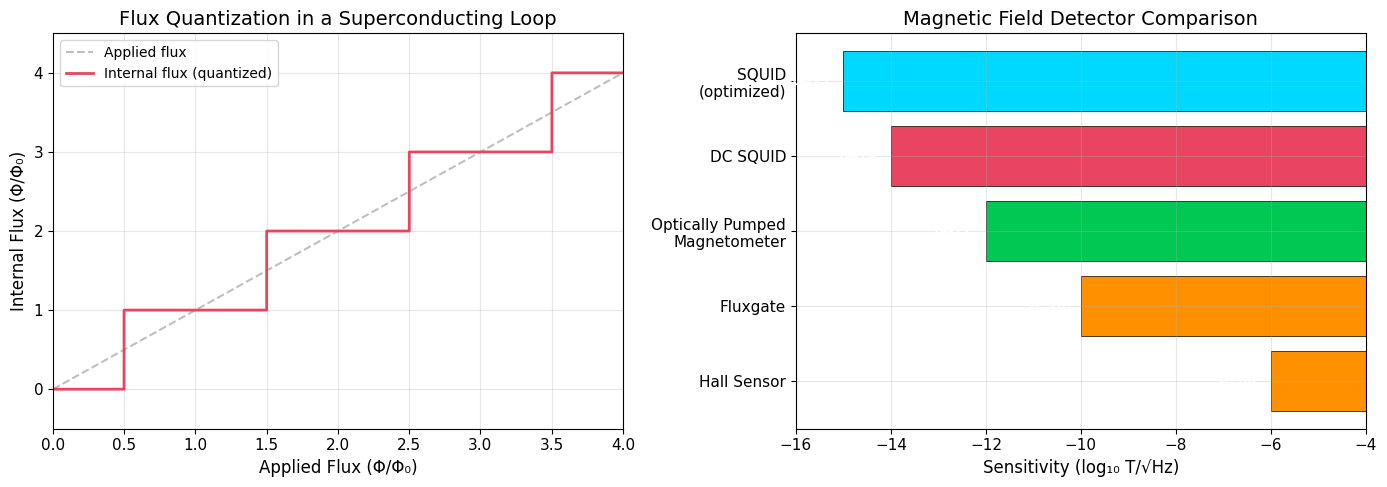
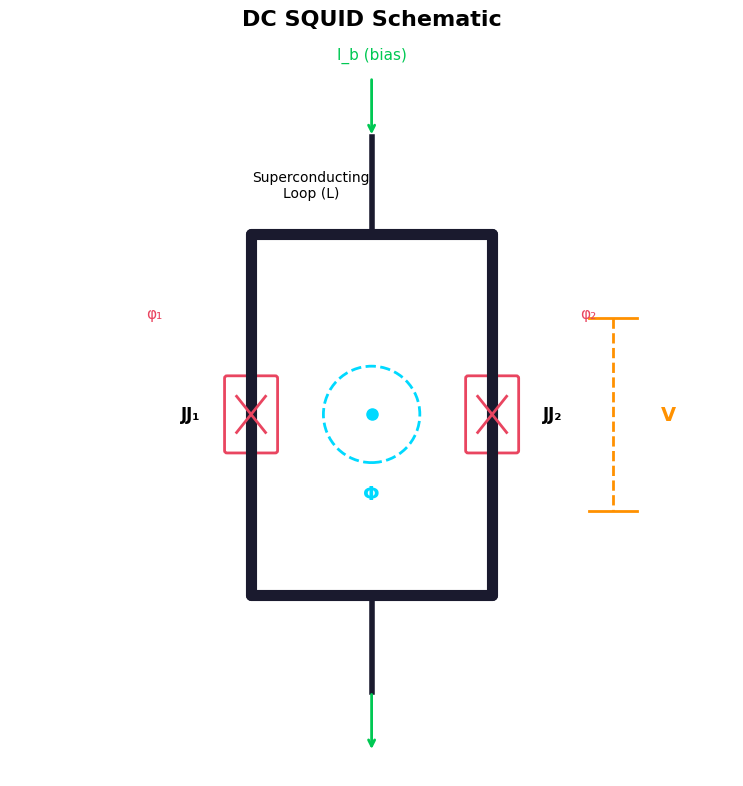
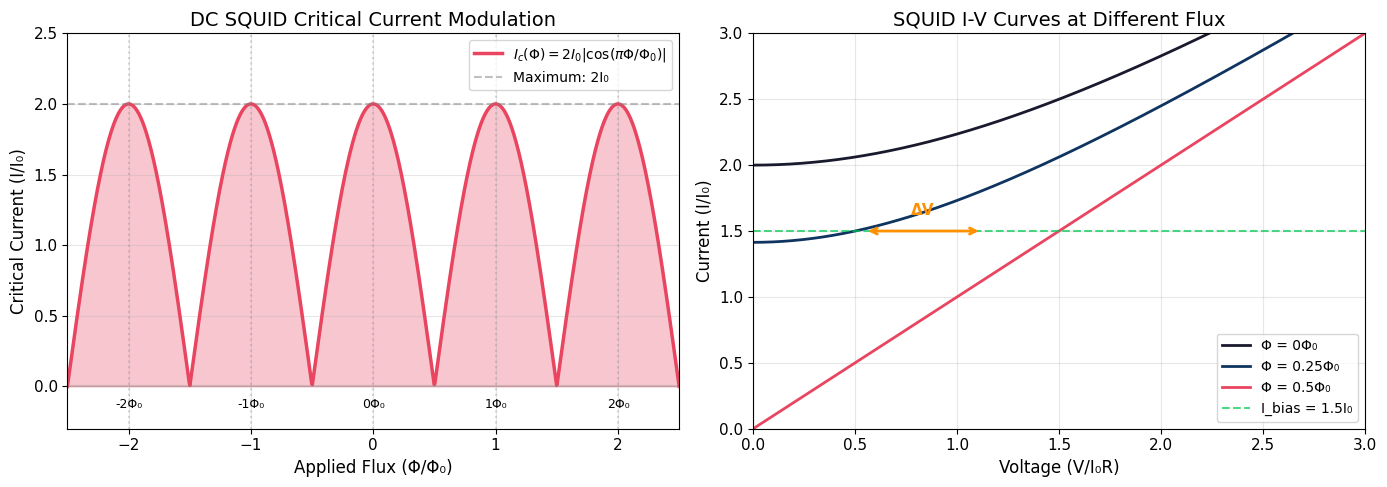
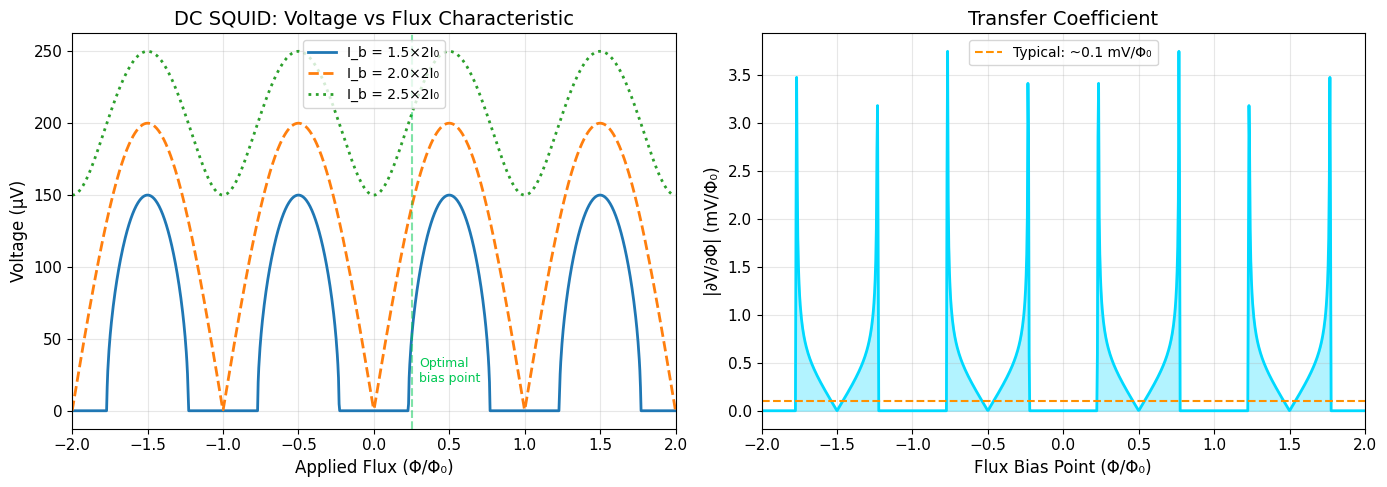
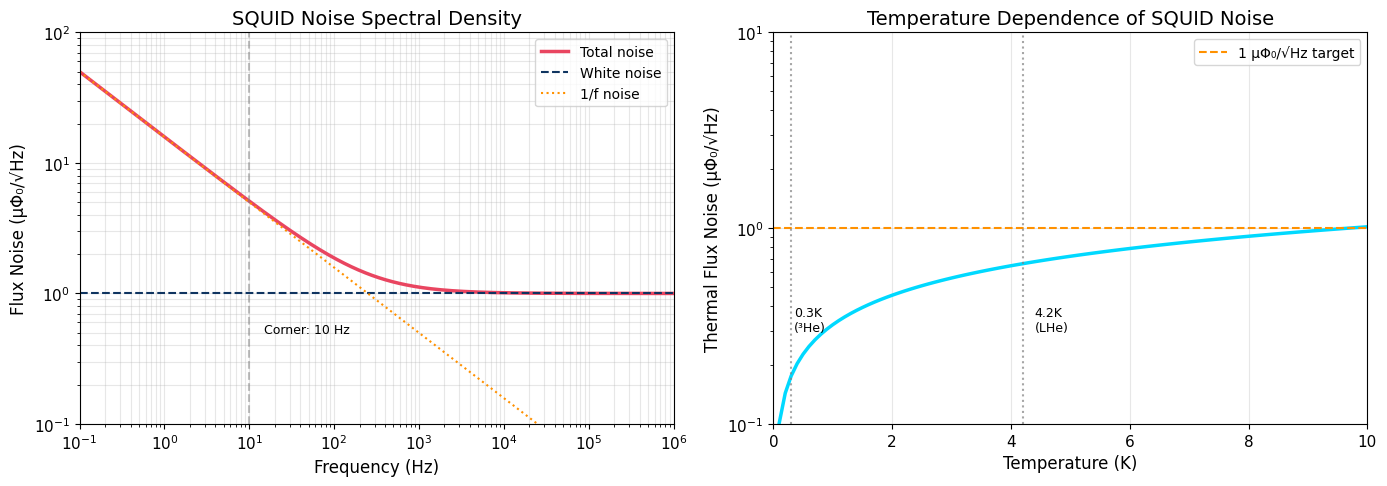
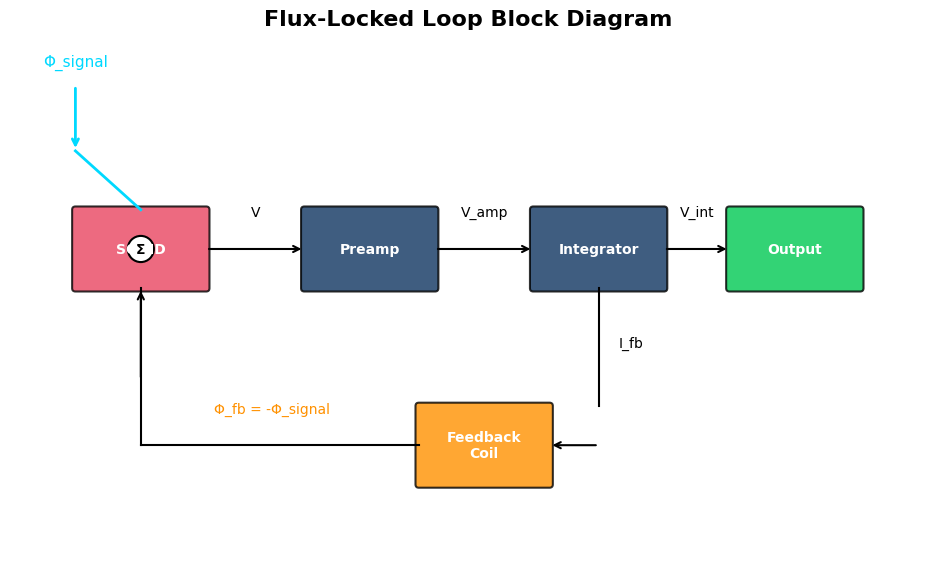
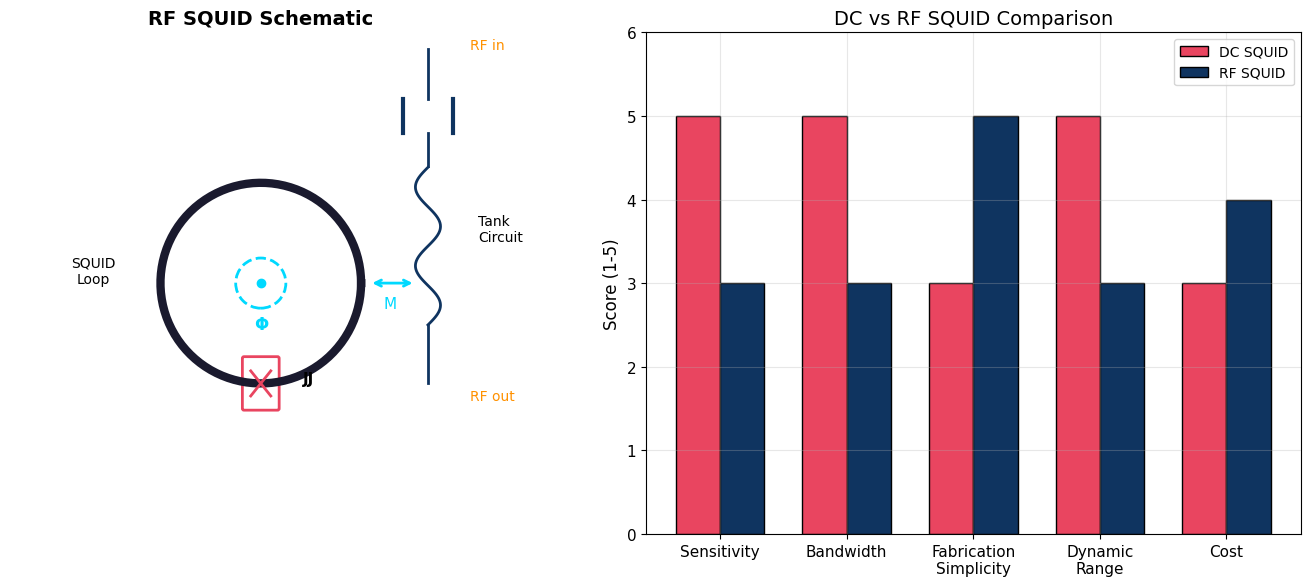
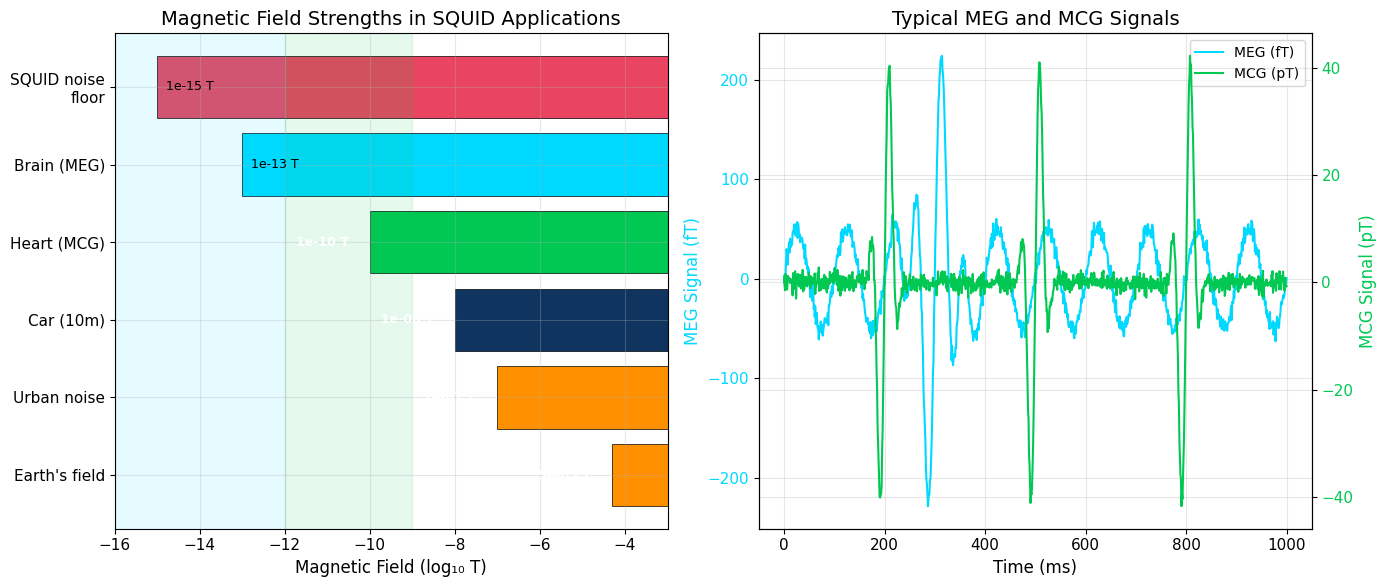
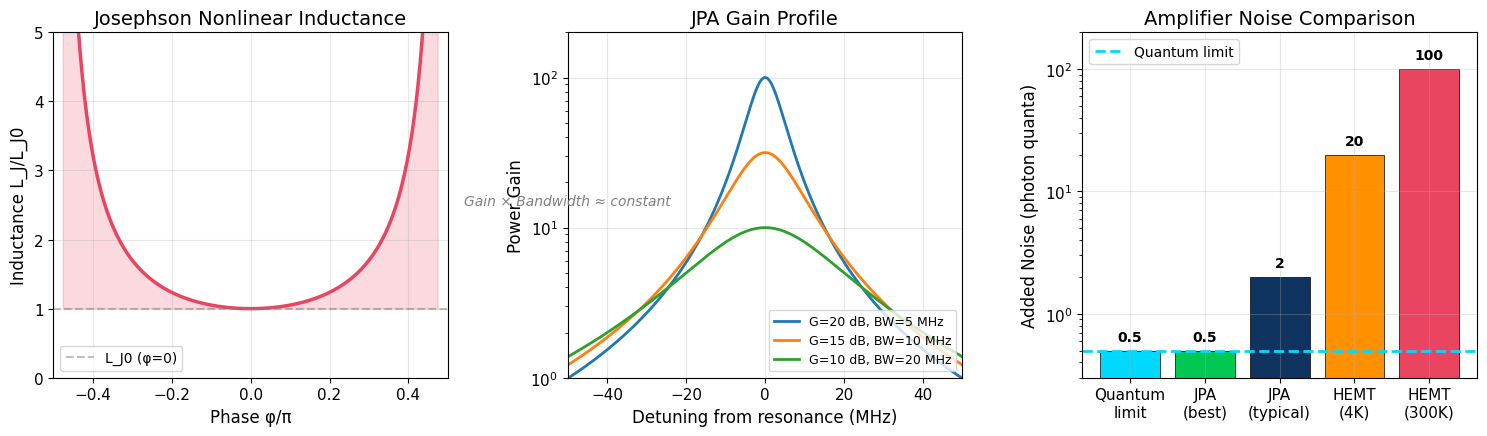
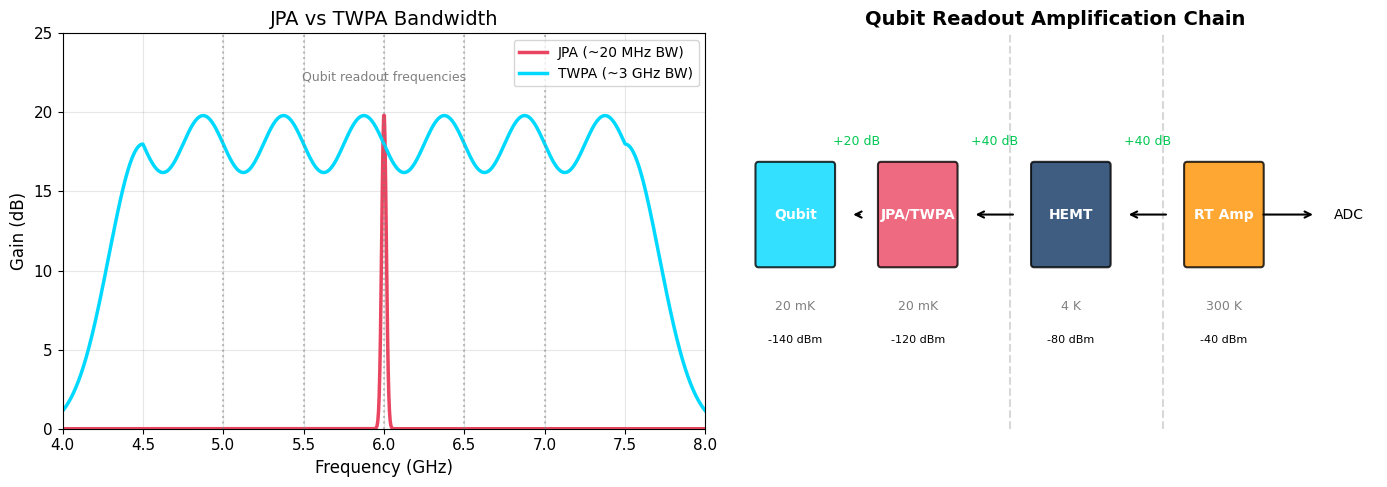
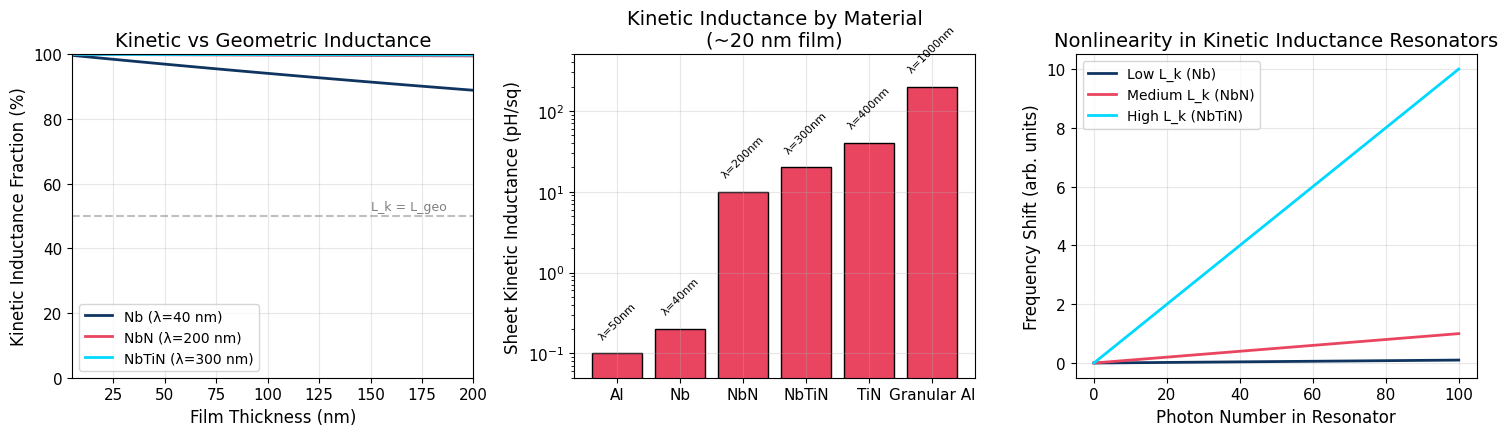
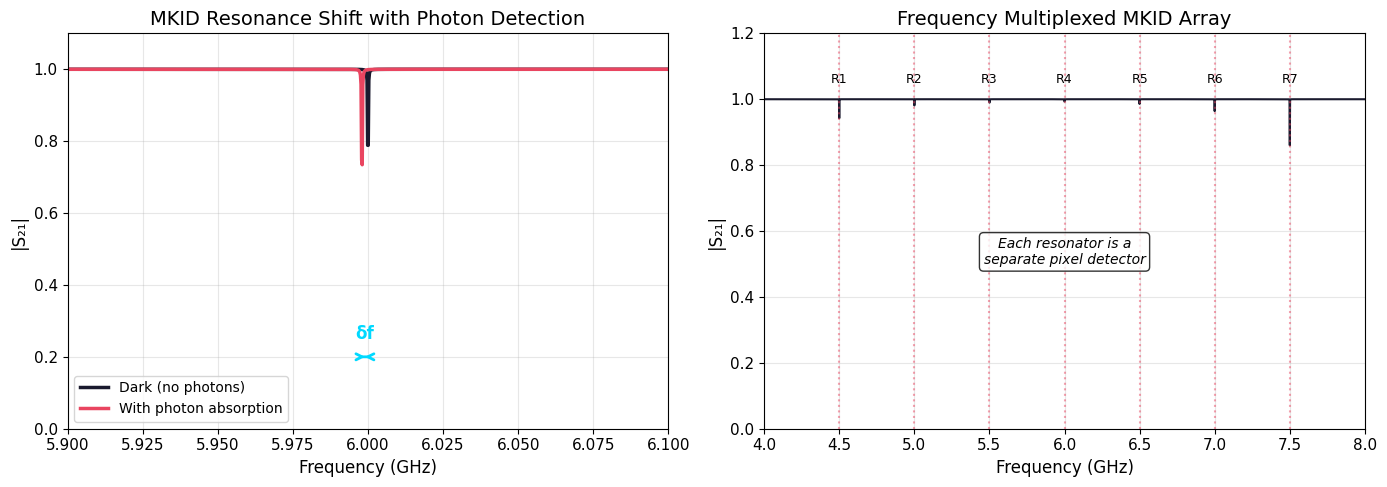
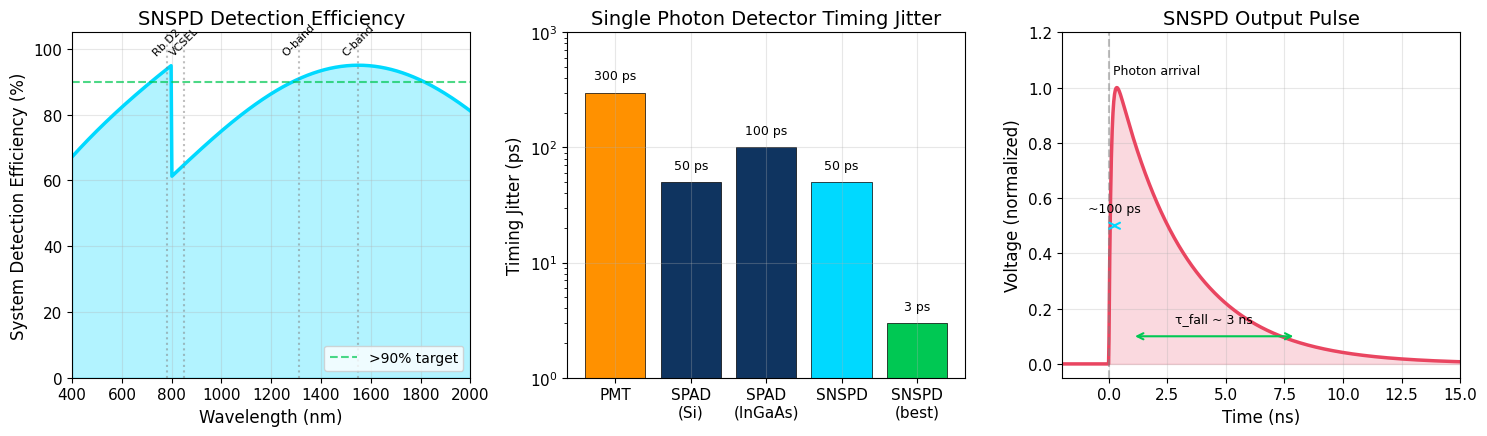
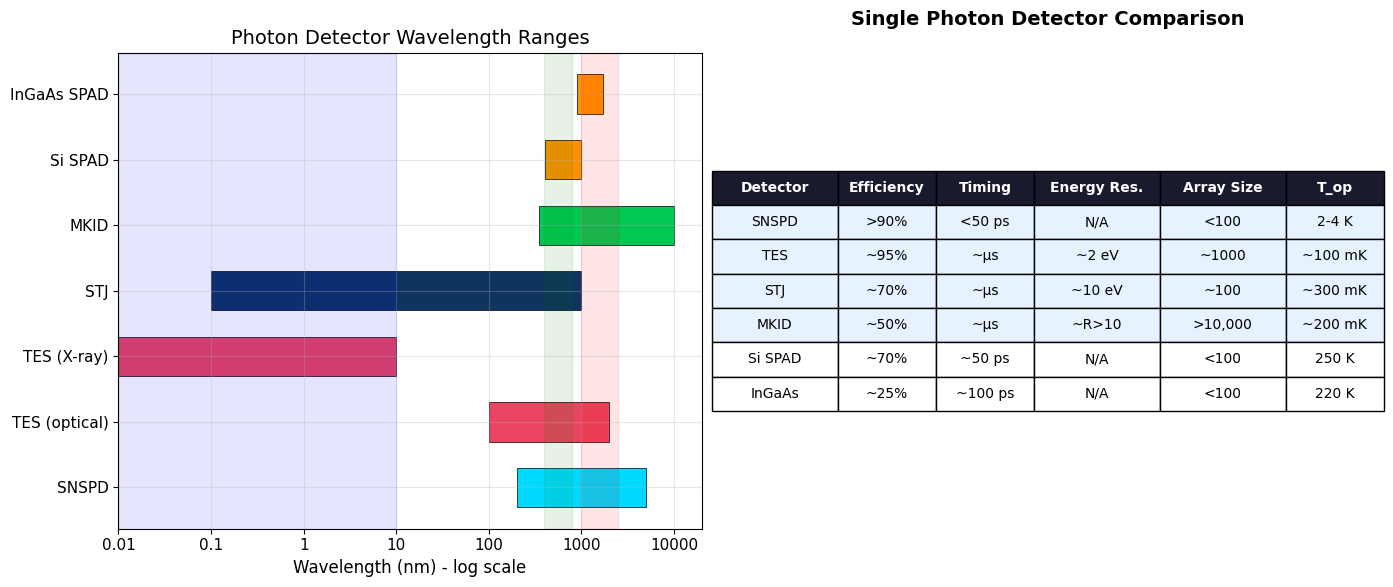

The script that saved these images, in order:
import numpy as np
import matplotlib.pyplot as plt
from matplotlib.patches import FancyBboxPatch, Circle, Arc, FancyArrowPatch
from matplotlib.lines import Line2D
import matplotlib.patches as mpatches

# Styling for all plots
plt.style.use('default')
plt.rcParams['figure.facecolor'] = 'white'
plt.rcParams['axes.facecolor'] = 'white'
plt.rcParams['axes.grid'] = True
plt.rcParams['grid.alpha'] = 0.3
plt.rcParams['font.size'] = 11
plt.rcParams['axes.labelsize'] = 12
plt.rcParams['axes.titlesize'] = 14
plt.rcParams['legend.fontsize'] = 10

# Color palette
COLORS = {
    'primary': '#1a1a2e',
    'secondary': '#16213e',
    'accent1': '#e94560',
    'accent2': '#0f3460',
    'highlight': '#00d9ff',
    'success': '#00c853',
    'warning': '#ff9100'
}

# Physical constants
PHI_0 = 2.067833848e-15  # Wb (magnetic flux quantum)
h = 6.62607015e-34       # J·s (Planck constant)
e = 1.602176634e-19      # C (electron charge)
k_B = 1.380649e-23       # J/K (Boltzmann constant)

# Visualize flux quantization
fig, axes = plt.subplots(1, 2, figsize=(14, 5))

# Left: Flux quantization concept
ax1 = axes[0]
phi_ext = np.linspace(0, 4, 1000)
phi_internal = np.round(phi_ext)  # Flux locks to nearest integer
screening_current = (phi_ext - phi_internal)  # Normalized

ax1.plot(phi_ext, phi_ext, '--', color='gray', alpha=0.5, label='Applied flux')
ax1.step(phi_ext, phi_internal, where='mid', linewidth=2, color=COLORS['accent1'], label='Internal flux (quantized)')
ax1.set_xlabel('Applied Flux (Φ/Φ₀)')
ax1.set_ylabel('Internal Flux (Φ/Φ₀)')
ax1.set_title('Flux Quantization in a Superconducting Loop')
ax1.legend()
ax1.set_xlim(0, 4)
ax1.set_ylim(-0.5, 4.5)

# Right: Sensitivity comparison
ax2 = axes[1]
detectors = ['Hall Sensor', 'Fluxgate', 'Optically Pumped\nMagnetometer', 'DC SQUID', 'SQUID\n(optimized)']
sensitivities = [1e-6, 1e-10, 1e-12, 1e-14, 1e-15]  # T/√Hz
colors = [COLORS['warning'], COLORS['warning'], COLORS['success'], COLORS['accent1'], COLORS['highlight']]

bars = ax2.barh(detectors, np.log10(sensitivities), color=colors, edgecolor='black', linewidth=0.5)
ax2.set_xlabel('Sensitivity (log₁₀ T/√Hz)')
ax2.set_title('Magnetic Field Detector Comparison')
ax2.set_xlim(-16, -4)

# Add value labels
for bar, sens in zip(bars, sensitivities):
    ax2.text(bar.get_width() - 0.3, bar.get_y() + bar.get_height()/2, 
             f'{sens:.0e}', va='center', ha='right', fontsize=9, color='white', fontweight='bold')

plt.tight_layout()
plt.show()

print(f"Flux quantum Φ₀ = {PHI_0:.4e} Wb")
print(f"For a 1 mm² loop, Φ₀ corresponds to a field of {PHI_0/1e-6:.2e} T")
print(f"SQUID can resolve ~10⁻⁶ Φ₀, enabling femtotesla sensitivity!")

# DC SQUID schematic
fig, ax = plt.subplots(1, 1, figsize=(10, 8))
ax.set_xlim(-3, 3)
ax.set_ylim(-3, 3)
ax.set_aspect('equal')
ax.axis('off')
ax.set_title('DC SQUID Schematic', fontsize=16, fontweight='bold', pad=20)

# Draw superconducting loop
loop_color = COLORS['primary']
loop_width = 8

# Left side of loop
ax.plot([-1, -1], [-1.5, 1.5], color=loop_color, linewidth=loop_width, solid_capstyle='round')
# Right side of loop
ax.plot([1, 1], [-1.5, 1.5], color=loop_color, linewidth=loop_width, solid_capstyle='round')
# Top connection
ax.plot([-1, 1], [1.5, 1.5], color=loop_color, linewidth=loop_width, solid_capstyle='round')
# Bottom connection
ax.plot([-1, 1], [-1.5, -1.5], color=loop_color, linewidth=loop_width, solid_capstyle='round')

# Draw Josephson junctions (as X symbols)
jj_size = 0.25
for x_pos in [-1, 1]:
    y_pos = 0
    # Junction box
    rect = FancyBboxPatch((x_pos-0.2, y_pos-0.3), 0.4, 0.6, 
                          boxstyle="round,pad=0.02", facecolor='white', 
                          edgecolor=COLORS['accent1'], linewidth=2)
    ax.add_patch(rect)
    # X inside
    ax.plot([x_pos-0.12, x_pos+0.12], [y_pos-0.15, y_pos+0.15], color=COLORS['accent1'], linewidth=2)
    ax.plot([x_pos-0.12, x_pos+0.12], [y_pos+0.15, y_pos-0.15], color=COLORS['accent1'], linewidth=2)

# Bias current arrows
ax.annotate('', xy=(0, 2.3), xytext=(0, 2.8),
            arrowprops=dict(arrowstyle='->', color=COLORS['success'], lw=2))
ax.text(0, 2.95, 'I_b (bias)', ha='center', fontsize=11, color=COLORS['success'])

ax.annotate('', xy=(0, -2.8), xytext=(0, -2.3),
            arrowprops=dict(arrowstyle='->', color=COLORS['success'], lw=2))

# Current flow lines
ax.plot([0, 0], [1.5, 2.3], color=loop_color, linewidth=4)
ax.plot([0, 0], [-1.5, -2.3], color=loop_color, linewidth=4)

# Voltage measurement
ax.plot([1.8, 2.2], [0.8, 0.8], color=COLORS['warning'], linewidth=2)
ax.plot([1.8, 2.2], [-0.8, -0.8], color=COLORS['warning'], linewidth=2)
ax.plot([2, 2], [0.8, -0.8], color=COLORS['warning'], linewidth=2, linestyle='--')
ax.text(2.4, 0, 'V', fontsize=14, ha='left', va='center', color=COLORS['warning'], fontweight='bold')

# Magnetic flux symbol
circle = Circle((0, 0), 0.4, fill=False, color=COLORS['highlight'], linewidth=2, linestyle='--')
ax.add_patch(circle)
ax.plot([0], [0], 'o', markersize=8, color=COLORS['highlight'])
ax.text(0, -0.7, 'Φ', fontsize=14, ha='center', color=COLORS['highlight'], fontweight='bold')

# Labels
ax.text(-1.5, 0, 'JJ₁', fontsize=12, ha='center', va='center', fontweight='bold')
ax.text(1.5, 0, 'JJ₂', fontsize=12, ha='center', va='center', fontweight='bold')
ax.text(-0.5, 1.8, 'Superconducting\nLoop (L)', fontsize=10, ha='center')

# Phase labels
ax.text(-1.8, 0.8, 'φ₁', fontsize=11, ha='center', color=COLORS['accent1'])
ax.text(1.8, 0.8, 'φ₂', fontsize=11, ha='center', color=COLORS['accent1'])

plt.tight_layout()
plt.show()

# Critical current modulation
fig, axes = plt.subplots(1, 2, figsize=(14, 5))

# Left: Critical current vs flux
ax1 = axes[0]
phi = np.linspace(-2.5, 2.5, 1000)
I_0 = 1  # Normalized critical current per junction
I_c = 2 * I_0 * np.abs(np.cos(np.pi * phi))

ax1.fill_between(phi, 0, I_c, alpha=0.3, color=COLORS['accent1'])
ax1.plot(phi, I_c, linewidth=2.5, color=COLORS['accent1'], label=r'$I_c(\Phi) = 2I_0|\cos(\pi\Phi/\Phi_0)|$')
ax1.axhline(y=2*I_0, color='gray', linestyle='--', alpha=0.5, label='Maximum: 2I₀')
ax1.axhline(y=0, color='gray', linestyle='-', alpha=0.3)

# Mark key points
for n in range(-2, 3):
    ax1.axvline(x=n, color='gray', linestyle=':', alpha=0.3)
    ax1.text(n, -0.15, f'{n}Φ₀', ha='center', fontsize=9)

ax1.set_xlabel('Applied Flux (Φ/Φ₀)')
ax1.set_ylabel('Critical Current (I/I₀)')
ax1.set_title('DC SQUID Critical Current Modulation')
ax1.set_xlim(-2.5, 2.5)
ax1.set_ylim(-0.3, 2.5)
ax1.legend(loc='upper right')

# Right: I-V characteristics at different flux values
ax2 = axes[1]
V = np.linspace(0, 3, 500)

flux_values = [0, 0.25, 0.5]  # Φ/Φ₀
colors_iv = [COLORS['primary'], COLORS['accent2'], COLORS['accent1']]
R_n = 1  # Normal resistance

for phi_val, color in zip(flux_values, colors_iv):
    I_c_phi = 2 * I_0 * np.abs(np.cos(np.pi * phi_val))
    # Simplified I-V: I = sqrt(I_c² + (V/R_n)²)
    I = np.sqrt(I_c_phi**2 + (V/R_n)**2)
    ax2.plot(V, I, linewidth=2, color=color, label=f'Φ = {phi_val}Φ₀')

# Add bias point
I_bias = 1.5
ax2.axhline(y=I_bias, color=COLORS['success'], linestyle='--', alpha=0.7, label=f'I_bias = {I_bias}I₀')

# Show voltage modulation
ax2.annotate('', xy=(0.55, I_bias), xytext=(1.12, I_bias),
             arrowprops=dict(arrowstyle='<->', color=COLORS['warning'], lw=2))
ax2.text(0.83, I_bias+0.12, 'ΔV', fontsize=11, ha='center', color=COLORS['warning'], fontweight='bold')

ax2.set_xlabel('Voltage (V/I₀R)')
ax2.set_ylabel('Current (I/I₀)')
ax2.set_title('SQUID I-V Curves at Different Flux')
ax2.legend(loc='lower right')
ax2.set_xlim(0, 3)
ax2.set_ylim(0, 3)

plt.tight_layout()
plt.show()

# V-Φ characteristic
fig, axes = plt.subplots(1, 2, figsize=(14, 5))

# Left: V-Φ curve
ax1 = axes[0]
phi = np.linspace(-2, 2, 1000)

# Simulated V-Φ at different bias currents
I_0 = 10e-6  # 10 μA
R_n = 10     # 10 Ω
I_c_R_n = I_0 * R_n  # 100 μV

def V_phi(phi, I_bias_ratio):
    """Approximate V-Φ characteristic"""
    I_c = 2 * np.abs(np.cos(np.pi * phi))
    # Above critical current, V depends on excess current
    V = np.sqrt(np.maximum(0, I_bias_ratio**2 - I_c**2))
    return V

for I_ratio, ls in [(1.5, '-'), (2.0, '--'), (2.5, ':')]:
    V = V_phi(phi, I_ratio) * I_c_R_n * 1e6  # Convert to μV
    ax1.plot(phi, V, linewidth=2, linestyle=ls, label=f'I_b = {I_ratio}×2I₀')

ax1.set_xlabel('Applied Flux (Φ/Φ₀)')
ax1.set_ylabel('Voltage (μV)')
ax1.set_title('DC SQUID: Voltage vs Flux Characteristic')
ax1.legend()
ax1.set_xlim(-2, 2)

# Mark optimal operating point
ax1.axvline(x=0.25, color=COLORS['success'], linestyle='--', alpha=0.5)
ax1.text(0.3, 20, 'Optimal\nbias point', fontsize=9, color=COLORS['success'])

# Right: Transfer function (dV/dΦ)
ax2 = axes[1]
phi_fine = np.linspace(-2, 2, 1000)
V_curve = V_phi(phi_fine, 1.5)
dV_dPhi = np.gradient(V_curve, phi_fine[1]-phi_fine[0])

# Scale to mV/Φ₀
transfer_coeff = dV_dPhi * I_c_R_n * 1e3  # mV/Φ₀

ax2.fill_between(phi_fine, 0, np.abs(transfer_coeff), alpha=0.3, color=COLORS['highlight'])
ax2.plot(phi_fine, np.abs(transfer_coeff), linewidth=2, color=COLORS['highlight'])
ax2.axhline(y=0.1, color=COLORS['warning'], linestyle='--', label='Typical: ~0.1 mV/Φ₀')

ax2.set_xlabel('Flux Bias Point (Φ/Φ₀)')
ax2.set_ylabel('|∂V/∂Φ| (mV/Φ₀)')
ax2.set_title('Transfer Coefficient')
ax2.legend()
ax2.set_xlim(-2, 2)

plt.tight_layout()
plt.show()

# Calculate typical values
print("Typical DC SQUID Parameters:")
print(f"  Junction critical current I₀ = 10 μA")
print(f"  Junction normal resistance R_n = 10 Ω")
print(f"  I₀R_n product = {I_0 * R_n * 1e6:.0f} μV")
print(f"  Maximum transfer coefficient ≈ {0.1:.1f} mV/Φ₀")
print(f"  For 1 fT field in 1 mm² loop: ΔΦ = {1e-15 * 1e-6 / PHI_0:.2e} Φ₀")

# SQUID noise analysis
fig, axes = plt.subplots(1, 2, figsize=(14, 5))

# Left: Noise spectral density
ax1 = axes[0]
freq = np.logspace(-1, 6, 1000)  # 0.1 Hz to 1 MHz

# White noise floor
white_noise = 1e-6 * np.ones_like(freq)  # 1 μΦ₀/√Hz

# 1/f noise
f_corner = 10  # Hz
one_f_noise = 5e-6 * np.sqrt(f_corner / freq)

# Total noise
total_noise = np.sqrt(white_noise**2 + one_f_noise**2)

ax1.loglog(freq, total_noise * 1e6, linewidth=2.5, color=COLORS['accent1'], label='Total noise')
ax1.loglog(freq, white_noise * 1e6, '--', linewidth=1.5, color=COLORS['accent2'], label='White noise')
ax1.loglog(freq, one_f_noise * 1e6, ':', linewidth=1.5, color=COLORS['warning'], label='1/f noise')

ax1.axvline(x=f_corner, color='gray', linestyle='--', alpha=0.5)
ax1.text(f_corner*1.5, 0.5, f'Corner: {f_corner} Hz', fontsize=9)

ax1.set_xlabel('Frequency (Hz)')
ax1.set_ylabel('Flux Noise (μΦ₀/√Hz)')
ax1.set_title('SQUID Noise Spectral Density')
ax1.legend(loc='upper right')
ax1.set_xlim(0.1, 1e6)
ax1.set_ylim(0.1, 100)
ax1.grid(True, which='both', alpha=0.3)

# Right: Noise vs temperature
ax2 = axes[1]
T = np.linspace(0.1, 10, 100)  # Temperature in K
L = 100e-12  # 100 pH loop inductance
R = 5  # 5 Ω

# Thermal flux noise
S_Phi_thermal = np.sqrt(16 * k_B * T * L**2 / R) / PHI_0  # In units of Φ₀/√Hz

ax2.semilogy(T, S_Phi_thermal * 1e6, linewidth=2.5, color=COLORS['highlight'])
ax2.axhline(y=1, color=COLORS['warning'], linestyle='--', label='1 μΦ₀/√Hz target')
ax2.axvline(x=4.2, color='gray', linestyle=':', alpha=0.7)
ax2.text(4.4, 0.3, '4.2K\n(LHe)', fontsize=9, ha='left')
ax2.axvline(x=0.3, color='gray', linestyle=':', alpha=0.7)
ax2.text(0.35, 0.3, '0.3K\n(³He)', fontsize=9, ha='left')

ax2.set_xlabel('Temperature (K)')
ax2.set_ylabel('Thermal Flux Noise (μΦ₀/√Hz)')
ax2.set_title('Temperature Dependence of SQUID Noise')
ax2.legend()
ax2.set_xlim(0, 10)
ax2.set_ylim(0.1, 10)

plt.tight_layout()
plt.show()

# Flux-locked loop block diagram
fig, ax = plt.subplots(1, 1, figsize=(14, 6))
ax.set_xlim(-1, 13)
ax.set_ylim(-2, 6)
ax.set_aspect('equal')
ax.axis('off')
ax.set_title('Flux-Locked Loop Block Diagram', fontsize=16, fontweight='bold', pad=20)

# Define block positions and sizes
block_height = 1.2
block_width = 2

def draw_block(ax, x, y, text, color=COLORS['primary']):
    rect = FancyBboxPatch((x, y-block_height/2), block_width, block_height,
                          boxstyle="round,pad=0.05", facecolor=color, 
                          edgecolor='black', linewidth=1.5, alpha=0.8)
    ax.add_patch(rect)
    ax.text(x + block_width/2, y, text, ha='center', va='center', 
            fontsize=10, fontweight='bold', color='white')

# Draw blocks
draw_block(ax, 0, 3, 'SQUID', COLORS['accent1'])
draw_block(ax, 3.5, 3, 'Preamp', COLORS['accent2'])
draw_block(ax, 7, 3, 'Integrator', COLORS['accent2'])
draw_block(ax, 10, 3, 'Output', COLORS['success'])

# Feedback path
draw_block(ax, 5.25, 0, 'Feedback\nCoil', COLORS['warning'])

# Arrows - forward path
for x1, x2 in [(2, 3.5), (5.5, 7), (9, 10)]:
    ax.annotate('', xy=(x2, 3), xytext=(x1, 3),
                arrowprops=dict(arrowstyle='->', color='black', lw=1.5))

# Feedback arrows
ax.plot([8, 8], [3-block_height/2, 0.6], color='black', linewidth=1.5)
ax.annotate('', xy=(7.25, 0), xytext=(8, 0),
            arrowprops=dict(arrowstyle='->', color='black', lw=1.5))
ax.plot([5.25, 1], [0, 0], color='black', linewidth=1.5)
ax.plot([1, 1], [0, 3-block_height/2], color='black', linewidth=1.5)
ax.annotate('', xy=(1, 2.4), xytext=(1, 1),
            arrowprops=dict(arrowstyle='->', color='black', lw=1.5))

# Input signal
ax.annotate('', xy=(0, 4.5), xytext=(0, 5.5),
            arrowprops=dict(arrowstyle='->', color=COLORS['highlight'], lw=2))
ax.text(0, 5.8, 'Φ_signal', ha='center', fontsize=11, color=COLORS['highlight'])
ax.plot([0, 1], [4.5, 3+block_height/2], color=COLORS['highlight'], linewidth=2)

# Labels
ax.text(2.75, 3.5, 'V', fontsize=10, ha='center')
ax.text(6.25, 3.5, 'V_amp', fontsize=10, ha='center')
ax.text(9.5, 3.5, 'V_int', fontsize=10, ha='center')
ax.text(8.5, 1.5, 'I_fb', fontsize=10, ha='center')
ax.text(3, 0.5, 'Φ_fb = -Φ_signal', fontsize=10, ha='center', color=COLORS['warning'])

# Add summing junction at SQUID
circle = Circle((1, 3), 0.2, fill=True, facecolor='white', edgecolor='black', linewidth=1.5)
ax.add_patch(circle)
ax.text(1, 3, 'Σ', ha='center', va='center', fontsize=10, fontweight='bold')

plt.tight_layout()
plt.show()

print("Flux-Locked Loop Advantages:")
print("  • Linear response over many flux quanta")
print("  • Dynamic range: >10⁶ (>120 dB)")
print("  • Bandwidth: DC to ~MHz")
print("  • Slew rate: ~10⁶ Φ₀/s typical")

# RF SQUID schematic and comparison
fig, axes = plt.subplots(1, 2, figsize=(14, 6))

# Left: RF SQUID schematic
ax1 = axes[0]
ax1.set_xlim(-3, 3)
ax1.set_ylim(-3, 3)
ax1.set_aspect('equal')
ax1.axis('off')
ax1.set_title('RF SQUID Schematic', fontsize=14, fontweight='bold')

# SQUID loop
loop_color = COLORS['primary']
theta = np.linspace(0, 2*np.pi, 100)
r = 1.2
x_loop = r * np.cos(theta)
y_loop = r * np.sin(theta)
ax1.plot(x_loop, y_loop, color=loop_color, linewidth=6)

# Single junction at bottom
rect = FancyBboxPatch((-0.2, -1.5), 0.4, 0.6, 
                      boxstyle="round,pad=0.02", facecolor='white', 
                      edgecolor=COLORS['accent1'], linewidth=2)
ax1.add_patch(rect)
ax1.plot([-0.12, 0.12], [-1.35, -1.05], color=COLORS['accent1'], linewidth=2)
ax1.plot([-0.12, 0.12], [-1.05, -1.35], color=COLORS['accent1'], linewidth=2)
ax1.text(0.5, -1.2, 'JJ', fontsize=11, fontweight='bold')

# Tank circuit (LC resonator)
# Inductor (coil symbol)
t = np.linspace(0, 4*np.pi, 100)
x_coil = 2 + 0.15 * np.sin(t)
y_coil = -0.5 + t * 0.15
ax1.plot(x_coil, y_coil, color=COLORS['accent2'], linewidth=2)

# Capacitor
ax1.plot([1.7, 1.7], [1.8, 2.2], color=COLORS['accent2'], linewidth=3)
ax1.plot([2.3, 2.3], [1.8, 2.2], color=COLORS['accent2'], linewidth=3)

# Connections
ax1.plot([2, 2], [1.4, 1.8], color=COLORS['accent2'], linewidth=2)
ax1.plot([2, 2], [2.2, 2.8], color=COLORS['accent2'], linewidth=2)
ax1.plot([2, 2], [-1.2, -0.5], color=COLORS['accent2'], linewidth=2)

# RF drive
ax1.text(2.5, 2.8, 'RF in', fontsize=10, color=COLORS['warning'])
ax1.text(2.5, -1.4, 'RF out', fontsize=10, color=COLORS['warning'])

# Mutual inductance coupling
ax1.annotate('', xy=(1.3, 0), xytext=(1.85, 0),
             arrowprops=dict(arrowstyle='<->', color=COLORS['highlight'], lw=2))
ax1.text(1.55, -0.3, 'M', fontsize=11, ha='center', color=COLORS['highlight'])

# Flux
circle = Circle((0, 0), 0.3, fill=False, color=COLORS['highlight'], linewidth=2, linestyle='--')
ax1.add_patch(circle)
ax1.plot([0], [0], 'o', markersize=6, color=COLORS['highlight'])
ax1.text(0, -0.55, 'Φ', fontsize=12, ha='center', color=COLORS['highlight'], fontweight='bold')

# Labels
ax1.text(-2, 0, 'SQUID\nLoop', fontsize=10, ha='center')
ax1.text(2.6, 0.5, 'Tank\nCircuit', fontsize=10, ha='left')

# Right: Performance comparison
ax2 = axes[1]
categories = ['Sensitivity', 'Bandwidth', 'Fabrication\nSimplicity', 'Dynamic\nRange', 'Cost']
dc_scores = [5, 5, 3, 5, 3]
rf_scores = [3, 3, 5, 3, 4]

x = np.arange(len(categories))
width = 0.35

bars1 = ax2.bar(x - width/2, dc_scores, width, label='DC SQUID', color=COLORS['accent1'], edgecolor='black')
bars2 = ax2.bar(x + width/2, rf_scores, width, label='RF SQUID', color=COLORS['accent2'], edgecolor='black')

ax2.set_ylabel('Score (1-5)')
ax2.set_title('DC vs RF SQUID Comparison')
ax2.set_xticks(x)
ax2.set_xticklabels(categories)
ax2.legend()
ax2.set_ylim(0, 6)

plt.tight_layout()
plt.show()

# SQUID application visualization
fig, axes = plt.subplots(1, 2, figsize=(14, 6))

# Left: Field strength comparison
ax1 = axes[0]
sources = ['Earth\'s field', 'Urban noise', 'Car (10m)', 'Heart (MCG)', 'Brain (MEG)', 'SQUID noise\nfloor']
fields = [5e-5, 1e-7, 1e-8, 1e-10, 1e-13, 1e-15]  # Tesla
colors = [COLORS['warning'], COLORS['warning'], COLORS['accent2'], 
          COLORS['success'], COLORS['highlight'], COLORS['accent1']]

y_pos = np.arange(len(sources))
bars = ax1.barh(y_pos, np.log10(fields), color=colors, edgecolor='black', linewidth=0.5)

ax1.set_yticks(y_pos)
ax1.set_yticklabels(sources)
ax1.set_xlabel('Magnetic Field (log₁₀ T)')
ax1.set_title('Magnetic Field Strengths in SQUID Applications')
ax1.set_xlim(-16, -3)

# Add value labels
for bar, field in zip(bars, fields):
    if field >= 1e-10:
        ax1.text(bar.get_width() - 0.5, bar.get_y() + bar.get_height()/2, 
                 f'{field:.0e} T', va='center', ha='right', fontsize=9, color='white', fontweight='bold')
    else:
        ax1.text(bar.get_width() + 0.2, bar.get_y() + bar.get_height()/2, 
                 f'{field:.0e} T', va='center', ha='left', fontsize=9)

# Shaded regions
ax1.axvspan(-16, -12, alpha=0.1, color=COLORS['highlight'], label='MEG range')
ax1.axvspan(-12, -9, alpha=0.1, color=COLORS['success'], label='MCG range')

# Right: MEG/MCG signal characteristics
ax2 = axes[1]
t = np.linspace(0, 1, 1000)  # 1 second

# Simulated MEG signal (alpha rhythm ~10 Hz + evoked response)
alpha = 50e-15 * np.sin(2*np.pi*10*t)  # Alpha rhythm
evoked = 200e-15 * np.exp(-((t-0.3)/0.05)**2) * np.sin(2*np.pi*20*(t-0.3))  # Evoked
meg_signal = alpha + evoked + 5e-15 * np.random.randn(len(t))  # Add noise

# Simulated MCG signal (heart rhythm)
def qrs_complex(t, t0):
    """Simple QRS complex model"""
    return 50e-12 * np.exp(-((t-t0)/0.02)**2) * np.sin(2*np.pi*25*(t-t0))

mcg_signal = np.zeros_like(t)
for t0 in [0.2, 0.5, 0.8]:  # Heartbeats
    mcg_signal += qrs_complex(t, t0)
mcg_signal += 1e-12 * np.random.randn(len(t))

# Plot
ax2_twin = ax2.twinx()

line1, = ax2.plot(t*1000, meg_signal*1e15, color=COLORS['highlight'], linewidth=1.5, label='MEG (fT)')
line2, = ax2_twin.plot(t*1000, mcg_signal*1e12, color=COLORS['success'], linewidth=1.5, label='MCG (pT)')

ax2.set_xlabel('Time (ms)')
ax2.set_ylabel('MEG Signal (fT)', color=COLORS['highlight'])
ax2_twin.set_ylabel('MCG Signal (pT)', color=COLORS['success'])
ax2.set_title('Typical MEG and MCG Signals')

ax2.tick_params(axis='y', labelcolor=COLORS['highlight'])
ax2_twin.tick_params(axis='y', labelcolor=COLORS['success'])

# Combined legend
lines = [line1, line2]
labels = [l.get_label() for l in lines]
ax2.legend(lines, labels, loc='upper right')

plt.tight_layout()
plt.show()

# JPA nonlinear inductance and gain
fig, axes = plt.subplots(1, 3, figsize=(15, 4.5))

# Left: Nonlinear inductance
ax1 = axes[0]
phi = np.linspace(-0.95*np.pi/2, 0.95*np.pi/2, 500)
L_J = 1 / np.cos(phi)  # Normalized inductance

ax1.plot(phi/np.pi, L_J, linewidth=2.5, color=COLORS['accent1'])
ax1.axhline(y=1, color='gray', linestyle='--', alpha=0.5, label='L_J0 (φ=0)')
ax1.fill_between(phi/np.pi, 1, L_J, alpha=0.2, color=COLORS['accent1'])

ax1.set_xlabel('Phase φ/π')
ax1.set_ylabel('Inductance L_J/L_J0')
ax1.set_title('Josephson Nonlinear Inductance')
ax1.set_xlim(-0.5, 0.5)
ax1.set_ylim(0, 5)
ax1.legend()

# Middle: Parametric gain
ax2 = axes[1]
delta_f = np.linspace(-50, 50, 1000)  # MHz detuning

# Different pump powers (bandwidth-gain tradeoff)
def lorentzian_gain(delta_f, gain_max, bandwidth):
    return gain_max / (1 + (delta_f/bandwidth)**2)

for G_max, BW, label in [(20, 5, 'G=20 dB, BW=5 MHz'), 
                          (15, 10, 'G=15 dB, BW=10 MHz'),
                          (10, 20, 'G=10 dB, BW=20 MHz')]:
    G = lorentzian_gain(delta_f, 10**(G_max/10), BW)
    ax2.semilogy(delta_f, G, linewidth=2, label=label)

ax2.set_xlabel('Detuning from resonance (MHz)')
ax2.set_ylabel('Power Gain')
ax2.set_title('JPA Gain Profile')
ax2.legend(loc='lower right', fontsize=9)
ax2.set_xlim(-50, 50)
ax2.set_ylim(1, 200)

# Add annotation about bandwidth-gain tradeoff
ax2.text(0, 0.5, 'Gain × Bandwidth ≈ constant', transform=ax2.transAxes,
         ha='center', fontsize=10, style='italic', color='gray')

# Right: Noise performance comparison
ax3 = axes[2]
amplifiers = ['Quantum\nlimit', 'JPA\n(best)', 'JPA\n(typical)', 'HEMT\n(4K)', 'HEMT\n(300K)']
noise_quanta = [0.5, 0.5, 2, 20, 100]  # Added noise in photon quanta
colors = [COLORS['highlight'], COLORS['success'], COLORS['accent2'], COLORS['warning'], COLORS['accent1']]

bars = ax3.bar(amplifiers, noise_quanta, color=colors, edgecolor='black', linewidth=0.5)
ax3.set_ylabel('Added Noise (photon quanta)')
ax3.set_title('Amplifier Noise Comparison')
ax3.set_yscale('log')
ax3.set_ylim(0.3, 200)

# Quantum limit line
ax3.axhline(y=0.5, color=COLORS['highlight'], linestyle='--', linewidth=2, label='Quantum limit')
ax3.legend()

# Add value labels
for bar, noise in zip(bars, noise_quanta):
    ax3.text(bar.get_x() + bar.get_width()/2, bar.get_height()*1.2, 
             f'{noise}', ha='center', fontsize=10, fontweight='bold')

plt.tight_layout()
plt.show()

# TWPA comparison and qubit readout chain
fig, axes = plt.subplots(1, 2, figsize=(14, 5))

# Left: JPA vs TWPA bandwidth
ax1 = axes[0]
f = np.linspace(4, 8, 1000)  # GHz

# JPA: narrow band
f_center = 6
jpa_gain = 20 * np.exp(-((f - f_center)/0.02)**2)  # ~20 MHz bandwidth

# TWPA: broadband
twpa_gain = 18 * np.ones_like(f)
twpa_gain = twpa_gain * (1 - 0.1*np.sin(2*np.pi*(f-4)/0.5))  # Ripple
twpa_gain[f < 4.5] = 18 * np.exp(-((f[f < 4.5] - 4.5)/0.3)**2)
twpa_gain[f > 7.5] = 18 * np.exp(-((f[f > 7.5] - 7.5)/0.3)**2)

ax1.plot(f, jpa_gain, linewidth=2.5, color=COLORS['accent1'], label='JPA (~20 MHz BW)')
ax1.plot(f, twpa_gain, linewidth=2.5, color=COLORS['highlight'], label='TWPA (~3 GHz BW)')

ax1.set_xlabel('Frequency (GHz)')
ax1.set_ylabel('Gain (dB)')
ax1.set_title('JPA vs TWPA Bandwidth')
ax1.legend()
ax1.set_xlim(4, 8)
ax1.set_ylim(0, 25)

# Show qubit readout frequencies
for fq in [5.0, 5.5, 6.0, 6.5, 7.0]:
    ax1.axvline(x=fq, color='gray', linestyle=':', alpha=0.5)
ax1.text(6, 22, 'Qubit readout frequencies', ha='center', fontsize=9, color='gray')

# Right: Amplification chain for qubit readout
ax2 = axes[1]
ax2.set_xlim(-0.5, 10)
ax2.set_ylim(-1, 5)
ax2.axis('off')
ax2.set_title('Qubit Readout Amplification Chain', fontsize=14, fontweight='bold')

# Define stages
stages = [
    ('Qubit', 0.5, '20 mK', COLORS['highlight']),
    ('JPA/TWPA', 2.5, '20 mK', COLORS['accent1']),
    ('HEMT', 5, '4 K', COLORS['accent2']),
    ('RT Amp', 7.5, '300 K', COLORS['warning'])
]

# Signal levels
signal_levels = [-140, -120, -80, -40]  # dBm

for i, (name, x, temp, color) in enumerate(stages):
    # Stage box
    rect = FancyBboxPatch((x-0.6, 1.5), 1.2, 1.5,
                          boxstyle="round,pad=0.05", facecolor=color, 
                          edgecolor='black', linewidth=1.5, alpha=0.8)
    ax2.add_patch(rect)
    ax2.text(x, 2.25, name, ha='center', va='center', fontsize=10, 
             fontweight='bold', color='white')
    ax2.text(x, 0.8, temp, ha='center', fontsize=9, color='gray')
    ax2.text(x, 0.3, f'{signal_levels[i]} dBm', ha='center', fontsize=8)
    
    # Arrow to next
    if i < len(stages) - 1:
        ax2.annotate('', xy=(x+0.9, 2.25), xytext=(stages[i+1][1]-0.9, 2.25),
                     arrowprops=dict(arrowstyle='->', color='black', lw=1.5,
                                    connectionstyle='arc3,rad=0'))

# Temperature stages
ax2.axvline(x=4, color='gray', linestyle='--', alpha=0.3)
ax2.axvline(x=6.5, color='gray', linestyle='--', alpha=0.3)

# Add gain labels
gains = ['+20 dB', '+40 dB', '+40 dB']
for i, gain in enumerate(gains):
    x_mid = (stages[i][1] + stages[i+1][1]) / 2
    ax2.text(x_mid, 3.3, gain, ha='center', fontsize=9, color=COLORS['success'])

# Output
ax2.annotate('', xy=(9, 2.25), xytext=(8.1, 2.25),
             arrowprops=dict(arrowstyle='->', color='black', lw=1.5))
ax2.text(9.3, 2.25, 'ADC', ha='left', va='center', fontsize=10)

plt.tight_layout()
plt.show()

print("Parametric Amplifier Key Points:")
print("  • JPA achieves quantum-limited noise (~0.5 photons added)")
print("  • TWPA extends bandwidth to several GHz")
print("  • Essential for high-fidelity qubit readout (>99%)")
print("  • Enables single-shot qubit measurement")

# Kinetic inductance visualization
fig, axes = plt.subplots(1, 3, figsize=(15, 4.5))

# Left: Kinetic vs geometric inductance
ax1 = axes[0]

# For a thin film strip: L_geo ≈ μ₀ l / w, L_k = μ₀ λ² l / (w × t)
thickness = np.linspace(5, 200, 100)  # nm
width = 1000  # nm (1 μm)
length = 1000e3  # nm (1 mm)

mu_0 = 4 * np.pi * 1e-7  # H/m

# Different materials
materials = [
    ('Nb', 40, COLORS['accent2']),      # λ = 40 nm
    ('NbN', 200, COLORS['accent1']),     # λ = 200 nm
    ('NbTiN', 300, COLORS['highlight'])  # λ = 300 nm
]

# Geometric inductance (independent of material)
L_geo = mu_0 * length / width * 1e-9  # Convert nm to m

for name, lam, color in materials:
    L_k = mu_0 * (lam * 1e-9)**2 * (length * 1e-9) / ((width * 1e-9) * (thickness * 1e-9))
    L_total = L_geo + L_k
    kinetic_fraction = L_k / L_total * 100
    ax1.plot(thickness, kinetic_fraction, linewidth=2, color=color, label=f'{name} (λ={lam} nm)')

ax1.axhline(y=50, color='gray', linestyle='--', alpha=0.5)
ax1.text(150, 52, 'L_k = L_geo', fontsize=9, color='gray')

ax1.set_xlabel('Film Thickness (nm)')
ax1.set_ylabel('Kinetic Inductance Fraction (%)')
ax1.set_title('Kinetic vs Geometric Inductance')
ax1.legend()
ax1.set_xlim(5, 200)
ax1.set_ylim(0, 100)

# Middle: Sheet inductance values
ax2 = axes[1]
materials_data = {
    'Material': ['Al', 'Nb', 'NbN', 'NbTiN', 'TiN', 'Granular Al'],
    'λ (nm)': [50, 40, 200, 300, 400, 1000],
    'L_s (pH/sq)': [0.1, 0.2, 10, 20, 40, 200]  # Sheet inductance for ~20nm films
}

x = np.arange(len(materials_data['Material']))
bars = ax2.bar(x, materials_data['L_s (pH/sq)'], color=COLORS['accent1'], edgecolor='black')

ax2.set_xticks(x)
ax2.set_xticklabels(materials_data['Material'])
ax2.set_ylabel('Sheet Kinetic Inductance (pH/sq)')
ax2.set_title('Kinetic Inductance by Material\n(~20 nm film)')
ax2.set_yscale('log')
ax2.set_ylim(0.05, 500)

# Add λ values as text
for i, lam in enumerate(materials_data['λ (nm)']):
    ax2.text(i, materials_data['L_s (pH/sq)'][i] * 1.5, f'λ={lam}nm', 
             ha='center', fontsize=8, rotation=45)

# Right: Why high kinetic inductance matters
ax3 = axes[2]

# Resonator frequency shift with photon number
n_photons = np.linspace(0, 100, 100)

# Kerr nonlinearity: δf ∝ L_k × n
for L_k_rel, label, color in [(1, 'Low L_k (Nb)', COLORS['accent2']),
                                (10, 'Medium L_k (NbN)', COLORS['accent1']),
                                (100, 'High L_k (NbTiN)', COLORS['highlight'])]:
    delta_f = L_k_rel * n_photons * 0.001  # Normalized frequency shift
    ax3.plot(n_photons, delta_f, linewidth=2, color=color, label=label)

ax3.set_xlabel('Photon Number in Resonator')
ax3.set_ylabel('Frequency Shift (arb. units)')
ax3.set_title('Nonlinearity in Kinetic Inductance Resonators')
ax3.legend(loc='upper left')

plt.tight_layout()
plt.show()

# MKID principle
fig, axes = plt.subplots(1, 2, figsize=(14, 5))

# Left: Resonance shift with photon absorption
ax1 = axes[0]
f = np.linspace(5.9, 6.1, 1000)  # GHz

def lorentzian(f, f0, Q, depth):
    return 1 - depth / (1 + 4*Q**2 * ((f - f0)/f0)**2)

Q = 50000
f0_dark = 6.0
depth = 0.8

# Dark state
S21_dark = lorentzian(f, f0_dark, Q, depth)
ax1.plot(f, S21_dark, linewidth=2.5, color=COLORS['primary'], label='Dark (no photons)')

# With photon absorption - frequency shifts and Q decreases
f0_photon = 5.998  # Small shift
Q_photon = 40000
S21_photon = lorentzian(f, f0_photon, Q_photon, depth * 0.9)
ax1.plot(f, S21_photon, linewidth=2.5, color=COLORS['accent1'], label='With photon absorption')

# Mark the shifts
ax1.annotate('', xy=(f0_photon, 0.2), xytext=(f0_dark, 0.2),
             arrowprops=dict(arrowstyle='<->', color=COLORS['highlight'], lw=2))
ax1.text((f0_dark + f0_photon)/2, 0.25, 'δf', fontsize=12, ha='center', 
         color=COLORS['highlight'], fontweight='bold')

ax1.set_xlabel('Frequency (GHz)')
ax1.set_ylabel('|S₂₁|')
ax1.set_title('MKID Resonance Shift with Photon Detection')
ax1.legend()
ax1.set_xlim(5.9, 6.1)
ax1.set_ylim(0, 1.1)

# Right: Multiplexing concept
ax2 = axes[1]
f_wide = np.linspace(4, 8, 2000)

# Multiple resonators at different frequencies
resonator_freqs = [4.5, 5.0, 5.5, 6.0, 6.5, 7.0, 7.5]
S21_total = np.ones_like(f_wide)

for i, f0 in enumerate(resonator_freqs):
    S21_total *= lorentzian(f_wide, f0, 30000, 0.7)

ax2.plot(f_wide, S21_total, linewidth=1.5, color=COLORS['primary'])

# Color the resonances
for i, f0 in enumerate(resonator_freqs):
    ax2.axvline(x=f0, color=COLORS['accent1'], linestyle=':', alpha=0.5)
    ax2.text(f0, 1.05, f'R{i+1}', ha='center', fontsize=9)

ax2.set_xlabel('Frequency (GHz)')
ax2.set_ylabel('|S₂₁|')
ax2.set_title('Frequency Multiplexed MKID Array')
ax2.set_xlim(4, 8)
ax2.set_ylim(0, 1.2)

# Annotation
ax2.text(6, 0.5, 'Each resonator is a\nseparate pixel detector', 
         ha='center', fontsize=10, style='italic',
         bbox=dict(boxstyle='round', facecolor='white', alpha=0.8))

plt.tight_layout()
plt.show()

print("MKID Key Specifications:")
print("  • Frequency resolution: δf/f ~ 10⁻⁶")
print("  • Multiplexing: >1000 resonators per feedline")
print("  • NEP: ~10⁻¹⁹ W/√Hz achievable")
print("  • Operating temperature: 100-300 mK")

# SNSPD detection mechanism
fig, axes = plt.subplots(1, 3, figsize=(15, 4.5))

# Left: Detection efficiency vs wavelength
ax1 = axes[0]
wavelength = np.linspace(400, 2000, 500)  # nm

# Detection efficiency model (simplified)
# Peaks around 1550 nm for optimized devices
def detection_efficiency(wl, wl_opt=1550, width=800):
    # Absorption-limited at short wavelengths, gap-limited at long
    eff = 0.95 * np.exp(-0.5 * ((wl - wl_opt) / width)**2)
    eff[wl < 800] = 0.95 * (wl[wl < 800] / 800)**0.5  # UV roll-off
    return np.minimum(eff, 0.95)

eff = detection_efficiency(wavelength)
ax1.fill_between(wavelength, 0, eff*100, alpha=0.3, color=COLORS['highlight'])
ax1.plot(wavelength, eff*100, linewidth=2.5, color=COLORS['highlight'])

# Mark key wavelengths
key_wavelengths = [(780, 'Rb D2'), (850, 'VCSEL'), (1310, 'O-band'), (1550, 'C-band')]
for wl, name in key_wavelengths:
    ax1.axvline(x=wl, color='gray', linestyle=':', alpha=0.5)
    ax1.text(wl, 98, name, ha='center', fontsize=8, rotation=45)

ax1.set_xlabel('Wavelength (nm)')
ax1.set_ylabel('System Detection Efficiency (%)')
ax1.set_title('SNSPD Detection Efficiency')
ax1.set_xlim(400, 2000)
ax1.set_ylim(0, 105)
ax1.axhline(y=90, color=COLORS['success'], linestyle='--', alpha=0.7, label='>90% target')
ax1.legend()

# Middle: Timing jitter comparison
ax2 = axes[1]
detectors = ['PMT', 'SPAD\n(Si)', 'SPAD\n(InGaAs)', 'SNSPD', 'SNSPD\n(best)']
jitter = [300, 50, 100, 50, 3]  # ps
colors = [COLORS['warning'], COLORS['accent2'], COLORS['accent2'], 
          COLORS['highlight'], COLORS['success']]

bars = ax2.bar(detectors, jitter, color=colors, edgecolor='black', linewidth=0.5)
ax2.set_ylabel('Timing Jitter (ps)')
ax2.set_title('Single Photon Detector Timing Jitter')
ax2.set_yscale('log')
ax2.set_ylim(1, 1000)

# Add value labels
for bar, j in zip(bars, jitter):
    ax2.text(bar.get_x() + bar.get_width()/2, bar.get_height()*1.3, 
             f'{j} ps', ha='center', fontsize=9)

# Right: SNSPD pulse shape
ax3 = axes[2]
t = np.linspace(-2, 15, 1000)  # ns

# Simplified pulse model
tau_rise = 0.1  # ns
tau_fall = 3    # ns

pulse = np.zeros_like(t)
pulse[t >= 0] = (1 - np.exp(-t[t >= 0]/tau_rise)) * np.exp(-t[t >= 0]/tau_fall)
pulse = pulse / np.max(pulse)  # Normalize

ax3.plot(t, pulse, linewidth=2.5, color=COLORS['accent1'])
ax3.fill_between(t, 0, pulse, alpha=0.2, color=COLORS['accent1'])

# Mark timing features
ax3.axvline(x=0, color='gray', linestyle='--', alpha=0.5)
ax3.text(0.2, 1.05, 'Photon arrival', fontsize=9)

ax3.annotate('', xy=(0.5, 0.5), xytext=(0, 0.5),
             arrowprops=dict(arrowstyle='<->', color=COLORS['highlight'], lw=1.5))
ax3.text(0.25, 0.55, f'~{tau_rise*1000:.0f} ps', fontsize=9, ha='center')

ax3.annotate('', xy=(8, 0.1), xytext=(1, 0.1),
             arrowprops=dict(arrowstyle='<->', color=COLORS['success'], lw=1.5))
ax3.text(4.5, 0.15, f'τ_fall ~ {tau_fall} ns', fontsize=9, ha='center')

ax3.set_xlabel('Time (ns)')
ax3.set_ylabel('Voltage (normalized)')
ax3.set_title('SNSPD Output Pulse')
ax3.set_xlim(-2, 15)
ax3.set_ylim(-0.05, 1.2)

plt.tight_layout()
plt.show()

# TES operating principle
fig, axes = plt.subplots(1, 3, figsize=(15, 4.5))

# Left: R(T) curve and operating point
ax1 = axes[0]
T = np.linspace(90, 110, 500)  # mK
T_c = 100  # mK
delta_T = 2  # Transition width in mK

# Fermi function for transition
R_n = 100  # mΩ normal state
R = R_n / (1 + np.exp(-(T - T_c) / delta_T))

ax1.plot(T, R*1000, linewidth=2.5, color=COLORS['accent1'])
ax1.fill_between(T, 0, R*1000, alpha=0.2, color=COLORS['accent1'])

# Operating point
T_op = T_c
R_op = R_n / 2
ax1.plot(T_op, R_op*1000, 'o', markersize=12, color=COLORS['success'], zorder=5)
ax1.text(T_op+2, R_op*1000, 'Operating\npoint', fontsize=10, color=COLORS['success'])

# Show α = steepness
ax1.annotate('', xy=(T_c+1, 70), xytext=(T_c-1, 30),
             arrowprops=dict(arrowstyle='->', color=COLORS['highlight'], lw=2))
ax1.text(T_c-3, 45, 'α = T/R × dR/dT\n(~100-1000)', fontsize=9, color=COLORS['highlight'])

ax1.set_xlabel('Temperature (mK)')
ax1.set_ylabel('Resistance (mΩ)')
ax1.set_title('TES Resistance vs Temperature')
ax1.set_xlim(90, 110)
ax1.set_ylim(0, 120)

# Middle: Energy resolution comparison
ax2 = axes[1]
detectors = ['Si detector', 'Ge detector', 'Scintillator', 'TES\n(X-ray)', 'TES\n(optical)']
resolution = [150, 3000, 50000, 2, 0.1]  # eV at 6 keV (or equivalent)
colors = [COLORS['accent2'], COLORS['accent2'], COLORS['warning'], 
          COLORS['highlight'], COLORS['success']]

bars = ax2.bar(detectors, resolution, color=colors, edgecolor='black', linewidth=0.5)
ax2.set_ylabel('Energy Resolution (eV)')
ax2.set_title('X-ray Detector Energy Resolution\n(at ~6 keV)')
ax2.set_yscale('log')
ax2.set_ylim(0.05, 100000)

# Add value labels
for bar, res in zip(bars, resolution):
    ax2.text(bar.get_x() + bar.get_width()/2, bar.get_height()*1.5, 
             f'{res} eV', ha='center', fontsize=9)

# Right: TES pulse and readout
ax3 = axes[2]
t = np.linspace(-0.5, 3, 1000)  # ms

# TES pulse - exponential rise and fall
tau_rise = 0.05  # ms
tau_fall = 0.5   # ms (ETF limited)

pulse = np.zeros_like(t)
pulse[t >= 0] = (1 - np.exp(-t[t >= 0]/tau_rise)) * np.exp(-t[t >= 0]/tau_fall)
pulse = pulse / np.max(pulse)

# Different energy photons
energies = [1.0, 0.6, 0.3]
for E, color in zip(energies, [COLORS['accent1'], COLORS['accent2'], COLORS['highlight']]):
    ax3.plot(t, E * pulse, linewidth=2, color=color, label=f'{E:.1f} keV')

ax3.set_xlabel('Time (ms)')
ax3.set_ylabel('Signal (normalized)')
ax3.set_title('TES Pulses for Different Photon Energies')
ax3.legend()
ax3.set_xlim(-0.5, 3)
ax3.set_ylim(-0.05, 1.1)

# Note about energy resolution
ax3.text(1.5, 0.7, 'Pulse height ∝ Energy', fontsize=10, style='italic',
         bbox=dict(boxstyle='round', facecolor='white', alpha=0.8))

plt.tight_layout()
plt.show()

print("TES Key Specifications:")
print("  • Energy resolution: ~2 eV at 6 keV (X-ray)")
print("  • Operating temperature: 50-100 mK typical")
print("  • Transition sharpness α: 100-1000")
print("  • Applications: X-ray spectroscopy, CMB, dark matter")

# Comprehensive detector comparison
fig, axes = plt.subplots(1, 2, figsize=(14, 6))

# Left: Operating wavelength ranges
ax1 = axes[0]

detectors_range = {
    'SNSPD': (200, 5000),      # nm
    'TES (optical)': (100, 2000),
    'TES (X-ray)': (0.01, 10),  # nm (X-ray)
    'STJ': (0.1, 1000),
    'MKID': (350, 10000),
    'Si SPAD': (400, 1000),
    'InGaAs SPAD': (900, 1700)
}

y_pos = np.arange(len(detectors_range))
colors = [COLORS['highlight'], COLORS['accent1'], COLORS['accent1'], 
          COLORS['accent2'], COLORS['success'], COLORS['warning'], COLORS['warning']]

for i, (det, (wl_min, wl_max)) in enumerate(detectors_range.items()):
    ax1.barh(i, np.log10(wl_max) - np.log10(wl_min), left=np.log10(wl_min), 
             height=0.6, color=colors[i], edgecolor='black', linewidth=0.5)

ax1.set_yticks(y_pos)
ax1.set_yticklabels(detectors_range.keys())
ax1.set_xlabel('Wavelength (nm) - log scale')
ax1.set_title('Photon Detector Wavelength Ranges')

# Custom x-axis labels
ax1.set_xticks([-2, -1, 0, 1, 2, 3, 4])
ax1.set_xticklabels(['0.01', '0.1', '1', '10', '100', '1000', '10000'])

# Mark key regions
ax1.axvspan(-2, 1, alpha=0.1, color='blue', label='X-ray')
ax1.axvspan(2.6, 2.9, alpha=0.1, color='green', label='Visible')
ax1.axvspan(3.0, 3.4, alpha=0.1, color='red', label='Telecom')

# Right: Performance summary table as visual
ax2 = axes[1]
ax2.axis('off')

# Create table data
table_data = [
    ['Detector', 'Efficiency', 'Timing', 'Energy Res.', 'Array Size', 'T_op'],
    ['SNSPD', '>90%', '<50 ps', 'N/A', '<100', '2-4 K'],
    ['TES', '~95%', '~μs', '~2 eV', '~1000', '~100 mK'],
    ['STJ', '~70%', '~μs', '~10 eV', '~100', '~300 mK'],
    ['MKID', '~50%', '~μs', '~R>10', '>10,000', '~200 mK'],
    ['Si SPAD', '~70%', '~50 ps', 'N/A', '<100', '250 K'],
    ['InGaAs', '~25%', '~100 ps', 'N/A', '<100', '220 K']
]

# Draw table
table = ax2.table(cellText=table_data, loc='center', cellLoc='center',
                  colWidths=[0.18, 0.14, 0.14, 0.18, 0.18, 0.14])
table.auto_set_font_size(False)
table.set_fontsize(10)
table.scale(1.2, 2)

# Style header row
for j in range(6):
    table[(0, j)].set_facecolor(COLORS['primary'])
    table[(0, j)].set_text_props(color='white', fontweight='bold')

# Highlight superconducting detectors
for i in range(1, 5):
    for j in range(6):
        table[(i, j)].set_facecolor('#e6f2ff')

ax2.set_title('Single Photon Detector Comparison', fontsize=14, fontweight='bold', pad=20)

plt.tight_layout()
plt.show()
